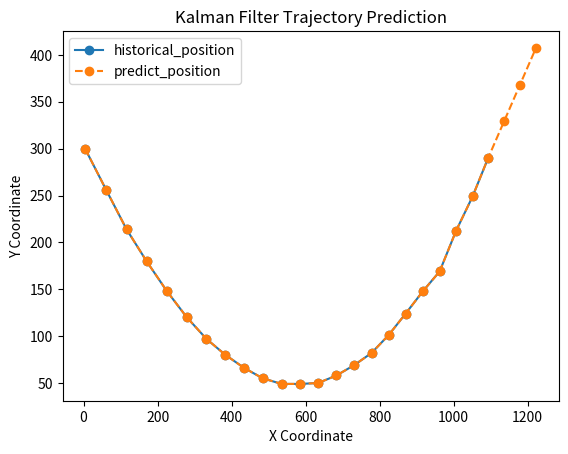

Write the Python code that produced this figure.
# 不调用库，自己写一个卡尔曼滤波器

import numpy as np
import matplotlib.pyplot as plt

def kalman_filter_function(position):
    # 输入参数是测量到的位置信息,[(x1, y1), (x2, y2), ...]

    #参数设定
    H = np.array([[1, 0, 0, 0], [0, 1, 0, 0]], np.float32) #测量矩阵
    A = np.array([[1, 0, 1, 0], [0, 1, 0, 1], [0, 0, 1, 0], [0, 0, 0, 1]], np.float32) #状态转移矩阵
    P_k_1 = np.eye(4) * 0.001  # 初始状态协方差矩阵
    Q = np.eye(4) * 0.001  # 噪声协方差矩阵
    R = np.zeros((2, 2))  # 测量噪声协方差矩阵

    predict_position = []
    X_k_1 = np.array([position[0][0], position[0][1], 0, 0])
    predict_position.append([X_k_1[0], X_k_1[1]]) #将测量的初值作为预测的初值，将其加入预测结果中

    #先对现有的测量值进行滤波
    for Z in position[1:]:
        Z_k = np.array([Z[0], Z[1]])
        #预测
        X_k_ = A @ X_k_1
        P_k_ = A @ P_k_1 @ A.T + Q

        #更新
        K_k= (P_k_ @ H.T) @ np.linalg.inv(H @ P_k_ @ H.T + R)
        X_k = X_k_ + K_k @ (Z_k - H @ X_k_)
        P_k = P_k_ - K_k @ H @ P_k_

        #迭代
        X_k_1 = X_k
        P_k_1 = P_k

        #保存滤波结果
        predict_position.append([X_k[0], X_k[1]])

    #再对未来的状态值进行预测
    for i in range(0, 3):
        X_k = A @ X_k_1
        X_k_1 = X_k
        predict_position.append([X_k[0], X_k[1]])

    return predict_position


if __name__ == "__main__":
    historical_position = [(4, 300), (61, 256), (116, 214), (170, 180), (225, 148), (279, 120), (332, 97),
         (383, 80), (434, 66), (484, 55), (535, 49), (586, 49), (634, 50),
         (683, 58), (731, 69), (778, 82), (824, 101), (870, 124), (917, 148),
         (962, 169), (1006, 212), (1051, 249), (1093, 290)]

    predict_position = kalman_filter_function(historical_position)

    history_trajectory = np.array(historical_position)
    predicted_trajectory = np.array(predict_position)

    plt.plot(history_trajectory[:, 0], history_trajectory[:, 1], marker='o', label='historical_position')
    plt.plot(predicted_trajectory[:, 0], predicted_trajectory[:, 1], linestyle='dashed', marker='o', label='predict_position')
    plt.legend()
    plt.title('Kalman Filter Trajectory Prediction')
    plt.xlabel('X Coordinate')
    plt.ylabel('Y Coordinate')
    plt.show()
